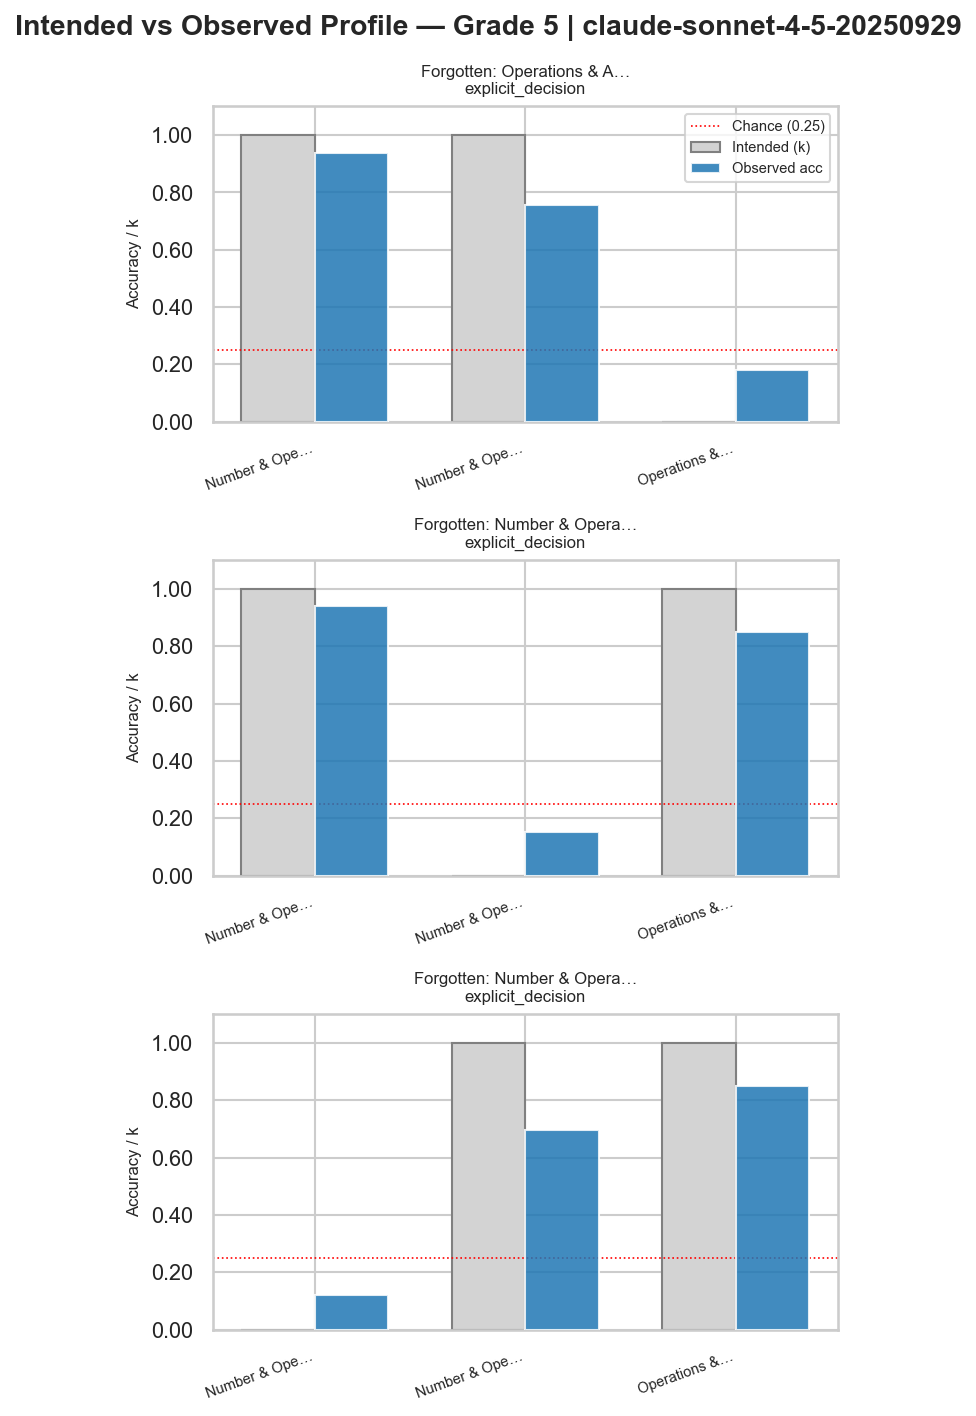

The data file committed next to this chart (first rows):
grade, model, prompt, student_id, skill, k, observed_acc
5, claude-sonnet-4-5-20250929, explicit_decision, 3, Number & Operations in Base Ten, 1, 0.9394
5, claude-sonnet-4-5-20250929, explicit_decision, 3, Number & Operations—Fractions, 1, 0.7576
5, claude-sonnet-4-5-20250929, explicit_decision, 3, Operations & Algebraic Thinking, 0, 0.1818
5, claude-sonnet-4-5-20250929, explicit_decision, 5, Number & Operations in Base Ten, 1, 0.9394
5, claude-sonnet-4-5-20250929, explicit_decision, 5, Number & Operations—Fractions, 0, 0.1515
5, claude-sonnet-4-5-20250929, explicit_decision, 5, Operations & Algebraic Thinking, 1, 0.8485
5, claude-sonnet-4-5-20250929, explicit_decision, 6, Number & Operations in Base Ten, 0, 0.1212
5, claude-sonnet-4-5-20250929, explicit_decision, 6, Number & Operations—Fractions, 1, 0.697
5, claude-sonnet-4-5-20250929, explicit_decision, 6, Operations & Algebraic Thinking, 1, 0.8485
